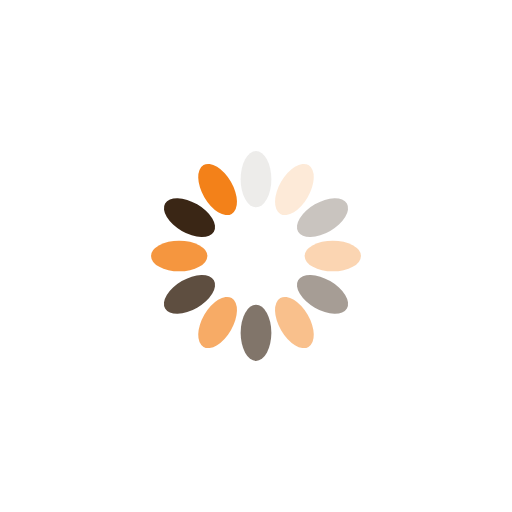
t = 0.00 s
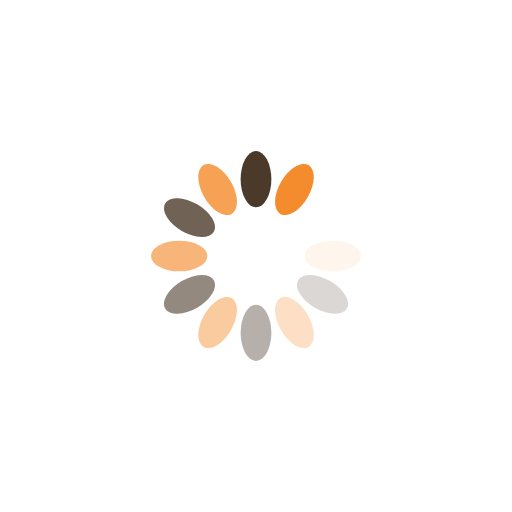
t = 0.22 s
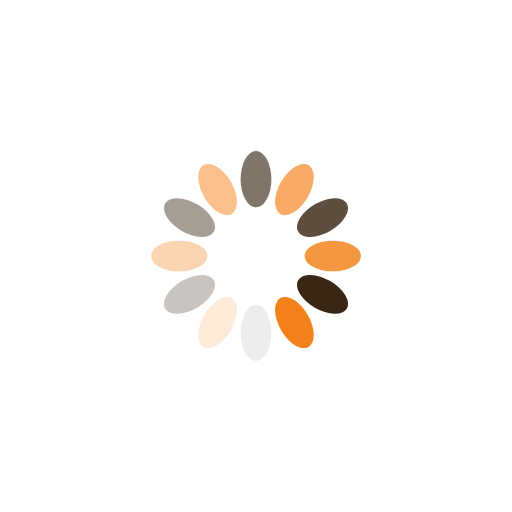
t = 0.44 s
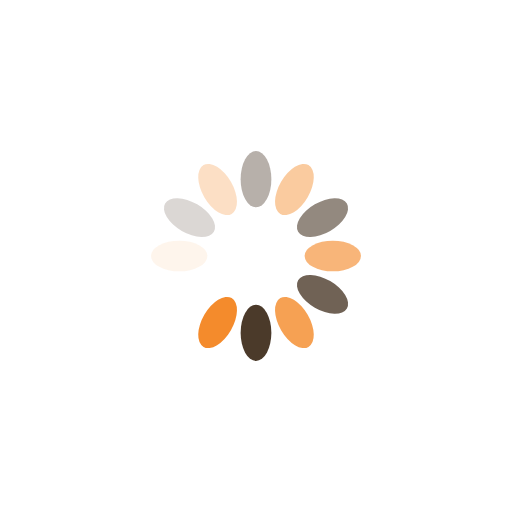
t = 0.65 s

The animated SVG that drew these frames (rendered in a browser with its animation timeline set to each time). Animation: 12 SMIL elements (animate=12); one cycle of 0.87 s, repeats indefinitely.

<?xml version="1.0" encoding="utf-8"?>
<svg xmlns="http://www.w3.org/2000/svg" xmlns:xlink="http://www.w3.org/1999/xlink" style="margin: auto; background: none; display: block; shape-rendering: auto;" width="200px" height="200px" viewBox="0 0 100 100" preserveAspectRatio="xMidYMid">
<g transform="rotate(0 50 50)">
  <rect x="47" y="29.5" rx="3" ry="5.5" width="6" height="11" fill="#281300">
    <animate attributeName="opacity" values="1;0" keyTimes="0;1" dur="0.8695652173913042s" begin="-0.7971014492753623s" repeatCount="indefinite"></animate>
  </rect>
</g><g transform="rotate(30 50 50)">
  <rect x="47" y="29.5" rx="3" ry="5.5" width="6" height="11" fill="#f38119">
    <animate attributeName="opacity" values="1;0" keyTimes="0;1" dur="0.8695652173913042s" begin="-0.7246376811594203s" repeatCount="indefinite"></animate>
  </rect>
</g><g transform="rotate(60 50 50)">
  <rect x="47" y="29.5" rx="3" ry="5.5" width="6" height="11" fill="#281300">
    <animate attributeName="opacity" values="1;0" keyTimes="0;1" dur="0.8695652173913042s" begin="-0.6521739130434783s" repeatCount="indefinite"></animate>
  </rect>
</g><g transform="rotate(90 50 50)">
  <rect x="47" y="29.5" rx="3" ry="5.5" width="6" height="11" fill="#f38119">
    <animate attributeName="opacity" values="1;0" keyTimes="0;1" dur="0.8695652173913042s" begin="-0.5797101449275363s" repeatCount="indefinite"></animate>
  </rect>
</g><g transform="rotate(120 50 50)">
  <rect x="47" y="29.5" rx="3" ry="5.5" width="6" height="11" fill="#281300">
    <animate attributeName="opacity" values="1;0" keyTimes="0;1" dur="0.8695652173913042s" begin="-0.5072463768115941s" repeatCount="indefinite"></animate>
  </rect>
</g><g transform="rotate(150 50 50)">
  <rect x="47" y="29.5" rx="3" ry="5.5" width="6" height="11" fill="#f38119">
    <animate attributeName="opacity" values="1;0" keyTimes="0;1" dur="0.8695652173913042s" begin="-0.43478260869565216s" repeatCount="indefinite"></animate>
  </rect>
</g><g transform="rotate(180 50 50)">
  <rect x="47" y="29.5" rx="3" ry="5.5" width="6" height="11" fill="#281300">
    <animate attributeName="opacity" values="1;0" keyTimes="0;1" dur="0.8695652173913042s" begin="-0.36231884057971014s" repeatCount="indefinite"></animate>
  </rect>
</g><g transform="rotate(210 50 50)">
  <rect x="47" y="29.5" rx="3" ry="5.5" width="6" height="11" fill="#f38119">
    <animate attributeName="opacity" values="1;0" keyTimes="0;1" dur="0.8695652173913042s" begin="-0.2898550724637681s" repeatCount="indefinite"></animate>
  </rect>
</g><g transform="rotate(240 50 50)">
  <rect x="47" y="29.5" rx="3" ry="5.5" width="6" height="11" fill="#281300">
    <animate attributeName="opacity" values="1;0" keyTimes="0;1" dur="0.8695652173913042s" begin="-0.21739130434782608s" repeatCount="indefinite"></animate>
  </rect>
</g><g transform="rotate(270 50 50)">
  <rect x="47" y="29.5" rx="3" ry="5.5" width="6" height="11" fill="#f38119">
    <animate attributeName="opacity" values="1;0" keyTimes="0;1" dur="0.8695652173913042s" begin="-0.14492753623188406s" repeatCount="indefinite"></animate>
  </rect>
</g><g transform="rotate(300 50 50)">
  <rect x="47" y="29.5" rx="3" ry="5.5" width="6" height="11" fill="#281300">
    <animate attributeName="opacity" values="1;0" keyTimes="0;1" dur="0.8695652173913042s" begin="-0.07246376811594203s" repeatCount="indefinite"></animate>
  </rect>
</g><g transform="rotate(330 50 50)">
  <rect x="47" y="29.5" rx="3" ry="5.5" width="6" height="11" fill="#f38119">
    <animate attributeName="opacity" values="1;0" keyTimes="0;1" dur="0.8695652173913042s" begin="0s" repeatCount="indefinite"></animate>
  </rect>
</g>
<!-- [ldio] generated by https://loading.io/ --></svg>